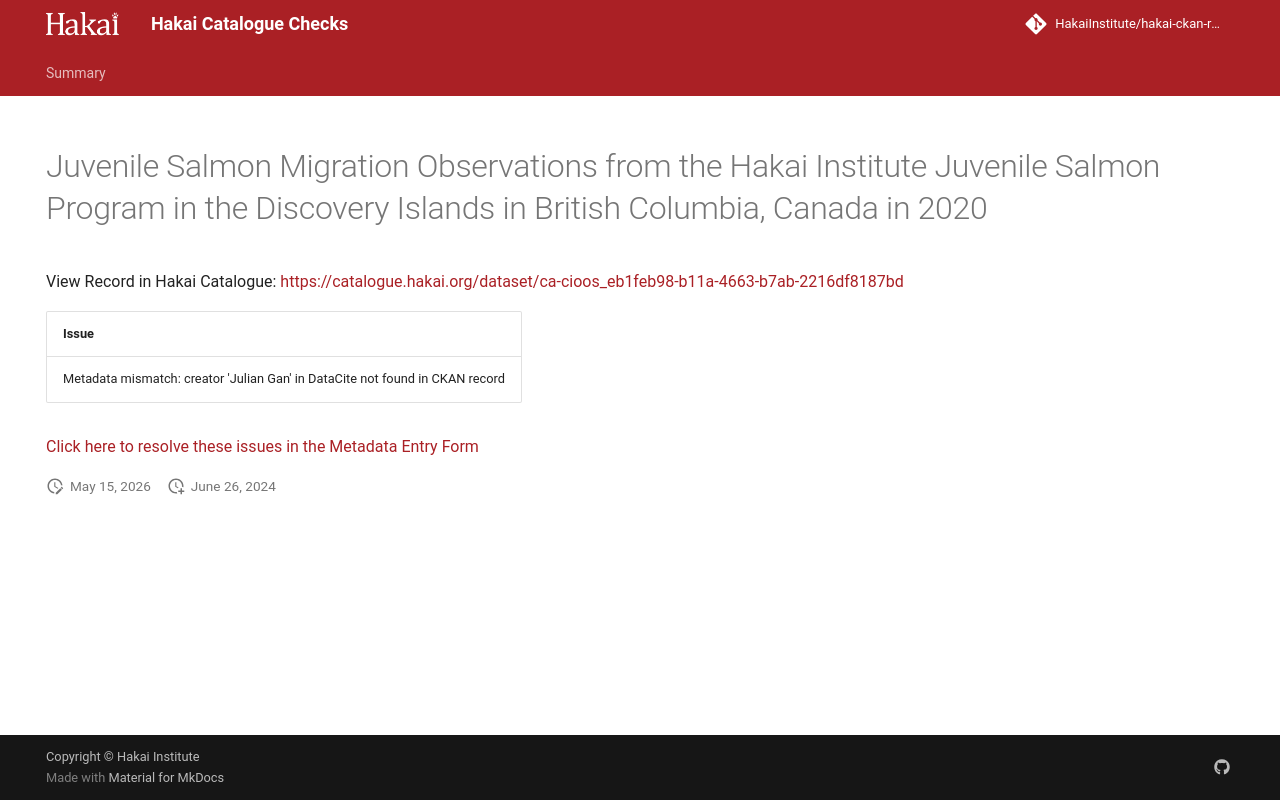

repository: HakaiInstitute/hakai-ckan-records-checks · page: error-code-202/records/1919ea31-8ac0-4bbb-aa2e-e9121996e41e/index.html · generator: mkdocs

---
title: Juvenile Salmon Migration Observations from the Hakai Institute Juvenile Salmon Program in the Discovery Islands in British Columbia, Canada in 2020
hide:
  - navigation
  - toc
---

# Juvenile Salmon Migration Observations from the Hakai Institute Juvenile Salmon Program in the Discovery Islands in British Columbia, Canada in 2020

View Record in Hakai Catalogue: <a href="https://catalogue.hakai.org/dataset/ca-cioos_eb1feb98-b11a-4663-b7ab-2216df8187bd" target="_blank">https://catalogue.hakai.org/dataset/ca-cioos_eb1feb98-b11a-4663-b7ab-2216df8187bd</a>

| Issue                                                                        |
|:-----------------------------------------------------------------------------|
| Metadata mismatch: creator 'Julian Gan' in DataCite not found in CKAN record |


<a href="https://hakaiinstitute.github.io/hakai-metadata-entry-form#/en/hakai/UTb9hNU3GJRK302QyaKNIvj2OiJ2/-MotsOF-96liGFn57nbC" target="_blank">Click here to resolve these issues in the Metadata Entry Form</a>


<script>
   document.addEventListener("DOMContentLoaded", function() {
    var map = L.map('map').setView([51.505, -125.09], 5);
    L.tileLayer('https://tile.openstreetmap.org/{z}/{x}/{y}.png', {
        maxZoom: 19,
        attribution: '&copy; <a href="http://www.openstreetmap.org/copyright">OpenStreetMap</a>'
    }).addTo(map);
    var geojsonFeature = {
        "type": "Feature",
        "properties": {
            "name" : "Juvenile Salmon Migration Observations from the Hakai Institute Juvenile Salmon Program in the Discovery Islands in British Columbia, Canada in 2020"
        },
        "geometry": {'type': 'Polygon', 'coordinates': [[[-125.2, 49.94], [-125.0, 50.31], [-125.3, 50.54], [-125.6, 50.44], [-125.2, 49.94]]]}
    }
    L.geoJSON(geojsonFeature).addTo(map);
   })
</script>
